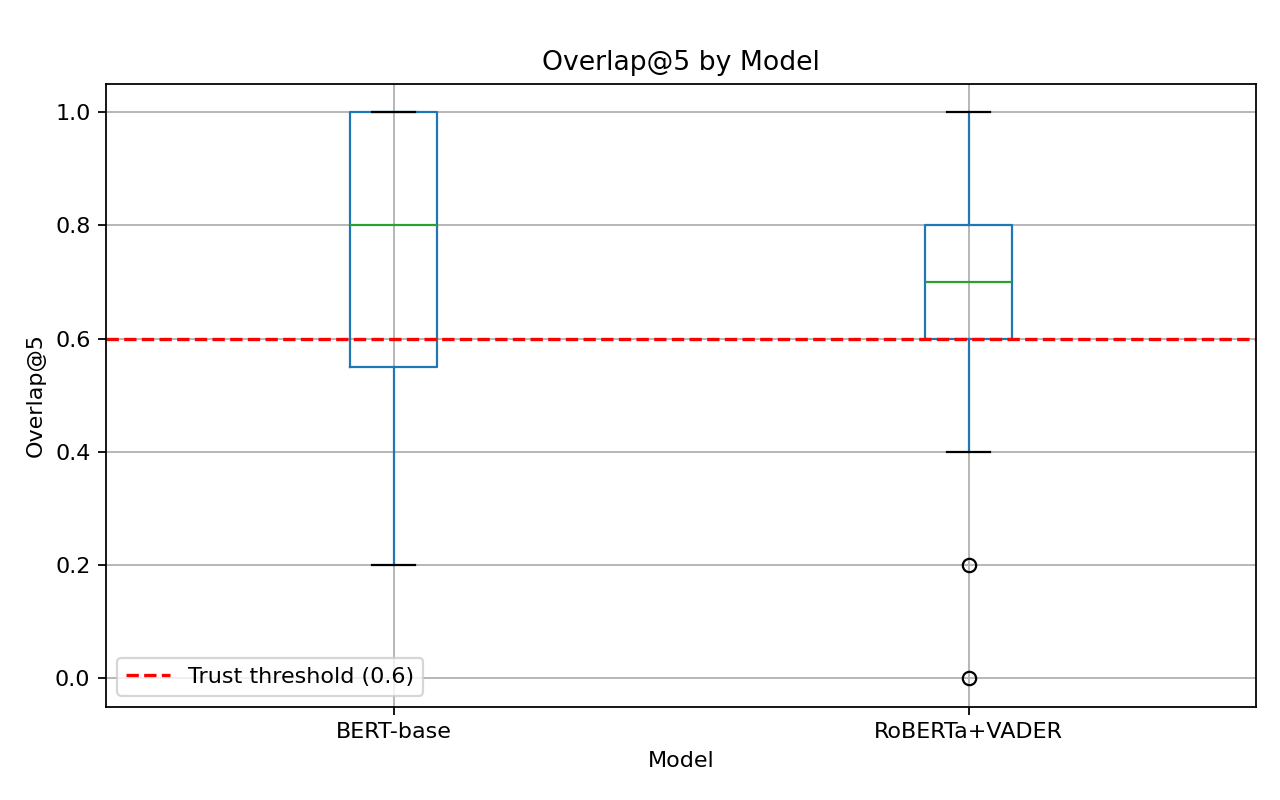

Data behind this chart, as committed beside it:
model, sample_id, overlap_at_5
BERT-base, 27, 0.2
BERT-base, 39, 1.0
BERT-base, 45, 0.8
BERT-base, 57, 1.0
BERT-base, 71, 0.6
BERT-base, 74, 1.0
BERT-base, 76, 0.6
BERT-base, 79, 1.0
BERT-base, 80, 0.8
BERT-base, 82, 1.0
BERT-base, 89, 0.8
BERT-base, 91, 0.4
BERT-base, 0, 0.8
BERT-base, 1, 1.0
BERT-base, 2, 1.0
BERT-base, 4, 0.4
BERT-base, 5, 0.6
BERT-base, 6, 0.8
BERT-base, 7, 0.4
BERT-base, 12, 0.4
BERT-base, 15, 0.8
BERT-base, 19, 0.8
BERT-base, 20, 0.6
BERT-base, 21, 0.4
RoBERTa+VADER, 27, 0.6
RoBERTa+VADER, 39, 0.4
RoBERTa+VADER, 45, 0.6
RoBERTa+VADER, 57, 0.8
RoBERTa+VADER, 71, 0.6
RoBERTa+VADER, 74, 1.0
RoBERTa+VADER, 76, 0.6
RoBERTa+VADER, 79, 1.0
RoBERTa+VADER, 80, 0.8
RoBERTa+VADER, 82, 0.6
RoBERTa+VADER, 89, 0.8
RoBERTa+VADER, 91, 0.8
RoBERTa+VADER, 0, 1.0
RoBERTa+VADER, 1, 0.8
RoBERTa+VADER, 2, 0.8
RoBERTa+VADER, 4, 0.4
RoBERTa+VADER, 5, 0.8
RoBERTa+VADER, 6, 0.2
RoBERTa+VADER, 7, 0.8
RoBERTa+VADER, 12, 0.0
RoBERTa+VADER, 15, 0.6
RoBERTa+VADER, 19, 0.6
RoBERTa+VADER, 20, 1.0
RoBERTa+VADER, 21, 0.6
